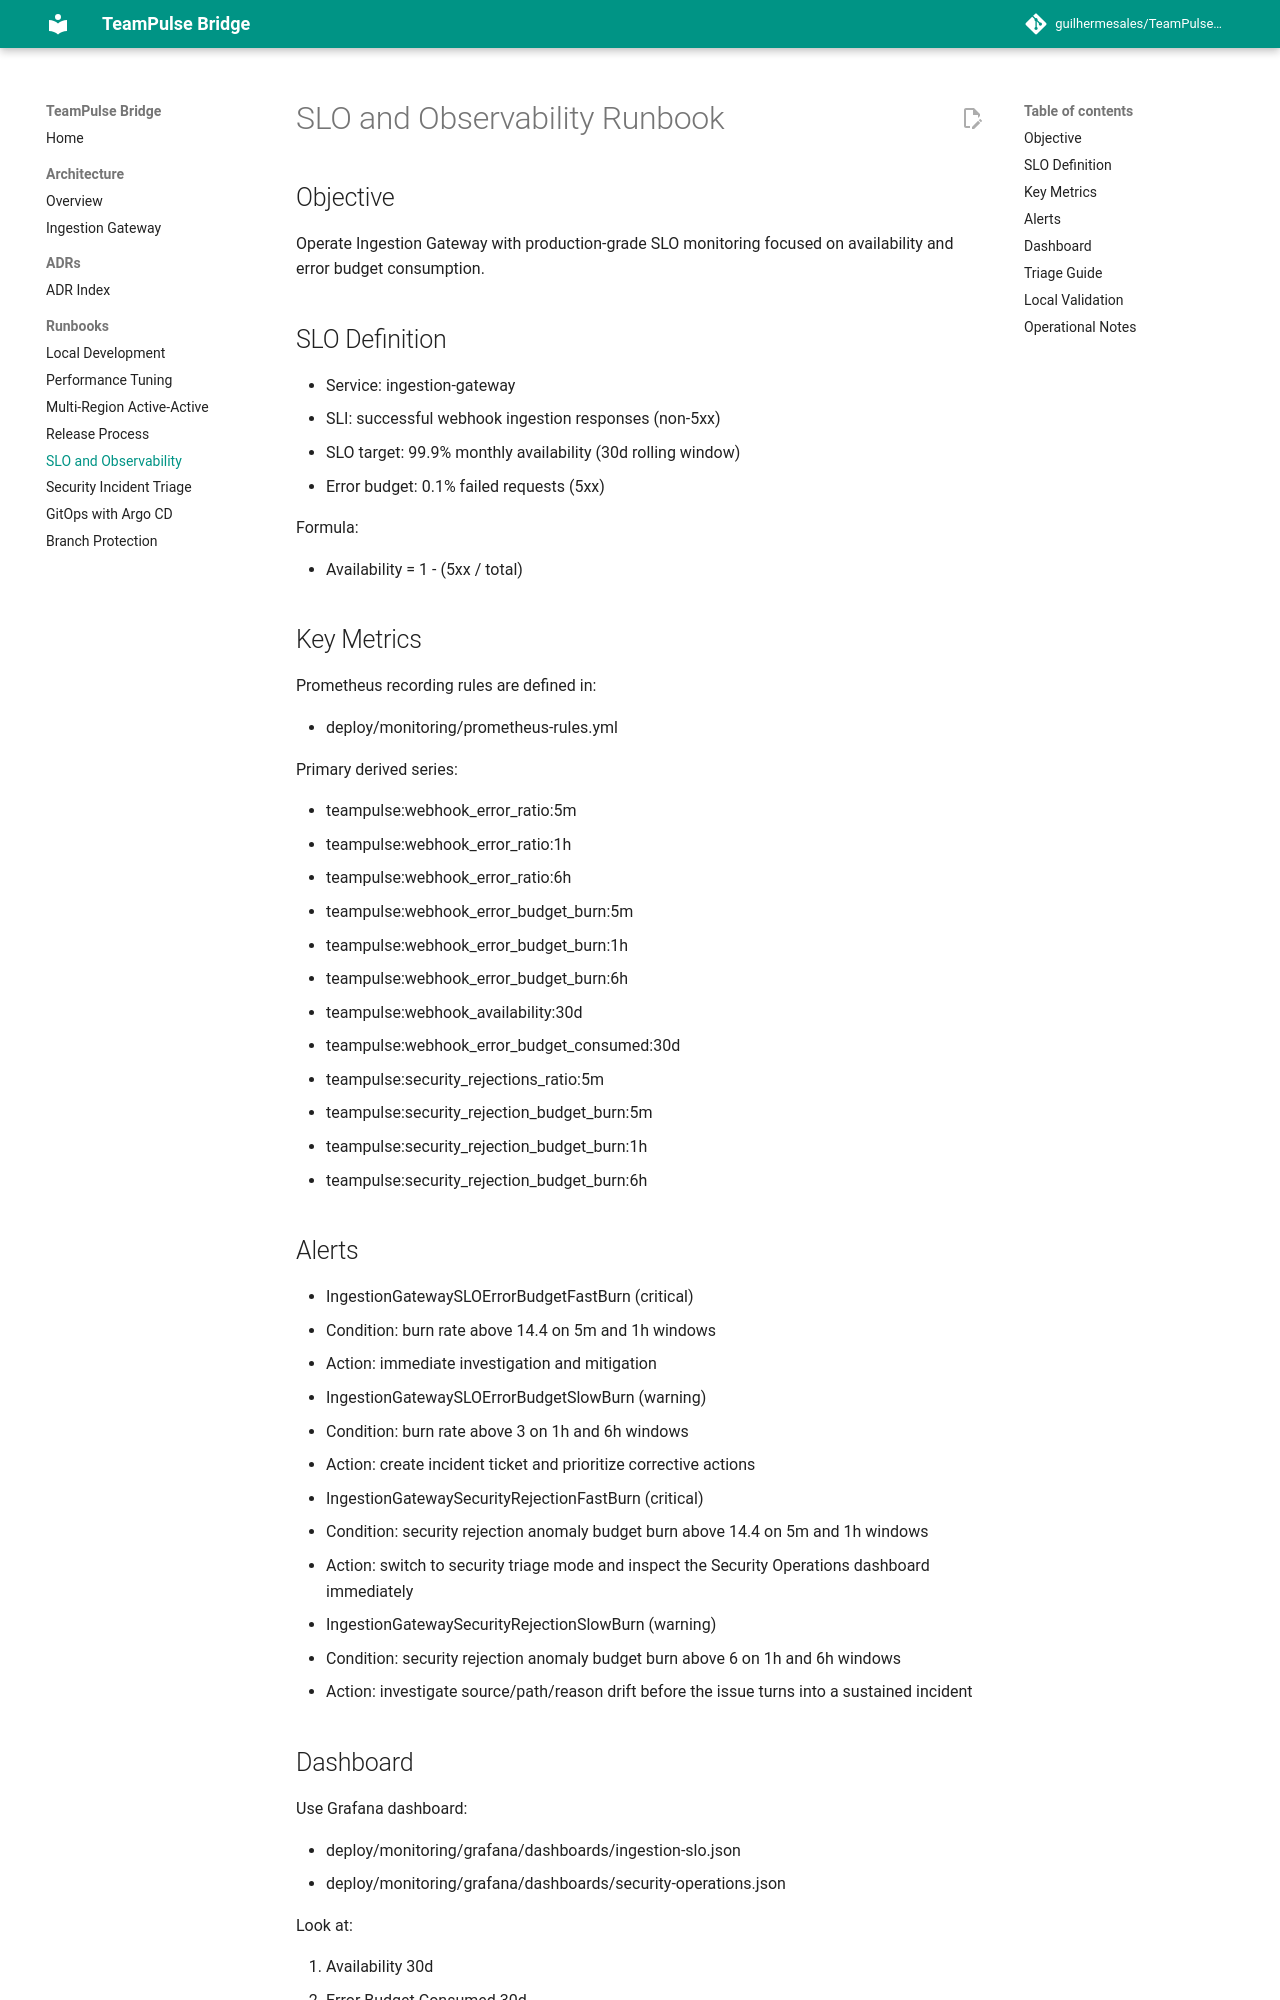

repository: kill74/TeamPulseBridge · page: runbooks/slo-observability/index.html · generator: mkdocs

# SLO and Observability Runbook

## Objective

Operate Ingestion Gateway with production-grade SLO monitoring focused on availability and error budget consumption.

## SLO Definition

- Service: ingestion-gateway
- SLI: successful webhook ingestion responses (non-5xx)
- SLO target: 99.9% monthly availability (30d rolling window)
- Error budget: 0.1% failed requests (5xx)

Formula:

- Availability = 1 - (5xx / total)

## Key Metrics

Prometheus recording rules are defined in:

- deploy/monitoring/prometheus-rules.yml

Primary derived series:

- teampulse:webhook_error_ratio:5m
- teampulse:webhook_error_ratio:1h
- teampulse:webhook_error_ratio:6h
- teampulse:webhook_error_budget_burn:5m
- teampulse:webhook_error_budget_burn:1h
- teampulse:webhook_error_budget_burn:6h
- teampulse:webhook_availability:30d
- teampulse:webhook_error_budget_consumed:30d
- teampulse:security_rejections_ratio:5m
- teampulse:security_rejection_budget_burn:5m
- teampulse:security_rejection_budget_burn:1h
- teampulse:security_rejection_budget_burn:6h

## Alerts

- IngestionGatewaySLOErrorBudgetFastBurn (critical)
  - Condition: burn rate above 14.4 on 5m and 1h windows
  - Action: immediate investigation and mitigation

- IngestionGatewaySLOErrorBudgetSlowBurn (warning)
  - Condition: burn rate above 3 on 1h and 6h windows
  - Action: create incident ticket and prioritize corrective actions

- IngestionGatewaySecurityRejectionFastBurn (critical)
  - Condition: security rejection anomaly budget burn above 14.4 on 5m and 1h windows
  - Action: switch to security triage mode and inspect the Security Operations dashboard immediately

- IngestionGatewaySecurityRejectionSlowBurn (warning)
  - Condition: security rejection anomaly budget burn above 6 on 1h and 6h windows
  - Action: investigate source/path/reason drift before the issue turns into a sustained incident
